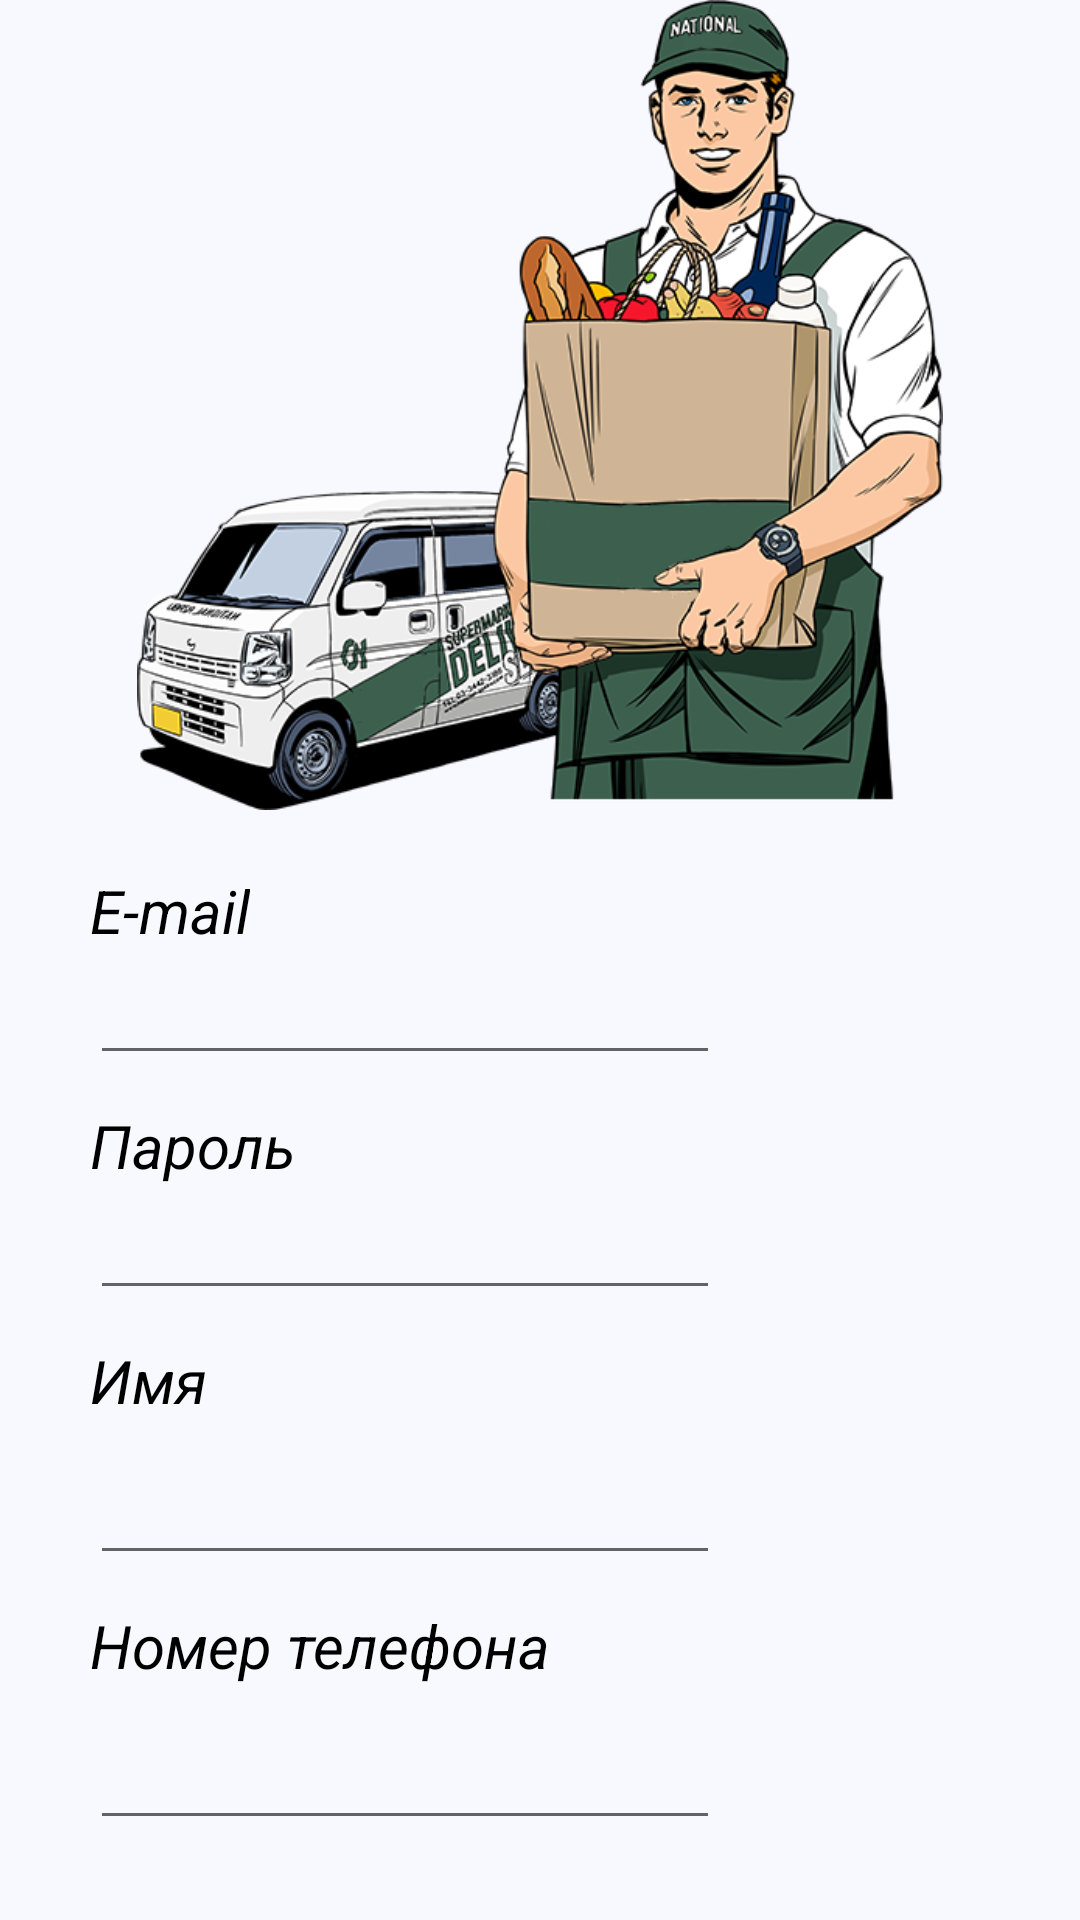

This screen was rendered from an Android layout file. Write that file and the resources it references.
<!-- AndroidManifest.xml: application theme Theme.DeliveryOfProducts -->
<!-- res/layout/activity_main4.xml -->
<?xml version="1.0" encoding="utf-8"?>
<androidx.constraintlayout.widget.ConstraintLayout xmlns:android="http://schemas.android.com/apk/res/android"
    xmlns:app="http://schemas.android.com/apk/res-auto"
    xmlns:tools="http://schemas.android.com/tools"
    android:layout_width="match_parent"
    android:layout_height="match_parent"
    tools:context=".MainActivity4"
    android:background="#F8F8FF">

    <ImageView
        android:id="@+id/imageView"
        android:layout_width="match_parent"
        android:layout_height="270dp"
        app:srcCompat="@drawable/mantwo"
        tools:layout_editor_absoluteX="-2dp"
        tools:layout_editor_absoluteY="0dp"
        app:layout_constraintLeft_toLeftOf="parent"
        app:layout_constraintRight_toRightOf="parent"
        tools:ignore="MissingConstraints" />

    <TextView
        android:id="@+id/textView"
        android:layout_width="wrap_content"
        android:layout_height="wrap_content"
        android:layout_marginLeft="30dp"
        android:layout_marginTop="20dp"
        android:text="E-mail"
        android:textColor="@color/black"
        android:textSize="20dp"
        android:textStyle="italic"
        app:layout_constraintLeft_toLeftOf="parent"
        app:layout_constraintTop_toBottomOf="@id/imageView" />

    <EditText
        android:id="@+id/editTextTextEmailAddress2"
        android:layout_width="wrap_content"
        android:layout_height="wrap_content"
        android:layout_marginLeft="30dp"
        android:ems="10"
        android:inputType="textEmailAddress"
        app:layout_constraintLeft_toLeftOf="parent"
        app:layout_constraintTop_toBottomOf="@id/textView" />

    <TextView
        android:id="@+id/textView2"
        android:layout_width="wrap_content"
        android:layout_height="wrap_content"
        android:layout_marginLeft="30dp"
        android:layout_marginTop="10dp"
        android:text="Пароль"
        android:textColor="@color/black"
        android:textSize="20dp"
        android:textStyle="italic"
        app:layout_constraintLeft_toLeftOf="parent"
        app:layout_constraintTop_toBottomOf="@id/editTextTextEmailAddress2" />

    <EditText
        android:id="@+id/editTextTextPassword"
        android:layout_width="wrap_content"
        android:layout_height="wrap_content"
        android:layout_marginLeft="30dp"
        android:ems="10"
        android:inputType="textPassword"
        app:layout_constraintLeft_toLeftOf="parent"
        app:layout_constraintTop_toBottomOf="@id/textView2" />

    <TextView
        android:id="@+id/textView3"
        android:layout_width="wrap_content"
        android:layout_height="wrap_content"
        android:layout_marginLeft="30dp"
        android:layout_marginTop="10dp"
        android:text="Имя"
        android:textColor="@color/black"
        android:textSize="20dp"
        android:textStyle="italic"
        app:layout_constraintLeft_toLeftOf="parent"
        app:layout_constraintTop_toBottomOf="@id/editTextTextPassword" />

    <EditText
        android:id="@+id/editTextTextPersonName"
        android:layout_width="wrap_content"
        android:layout_height="wrap_content"
        android:ems="10"
        android:inputType="textPersonName"
        app:layout_constraintLeft_toLeftOf="parent"
        app:layout_constraintTop_toBottomOf="@id/textView3"
        android:layout_marginLeft="30dp"
        android:layout_marginTop="10dp"/>

    <TextView
        android:id="@+id/textView4"
        android:layout_width="wrap_content"
        android:layout_height="wrap_content"
        android:layout_marginLeft="30dp"
        android:layout_marginTop="10dp"
        android:text="Номер телефона"
        android:textColor="@color/black"
        android:textSize="20dp"
        android:textStyle="italic"
        app:layout_constraintLeft_toLeftOf="parent"
        app:layout_constraintTop_toBottomOf="@id/editTextTextPersonName" />

    <EditText
        android:id="@+id/editTextPhone"
        android:layout_width="wrap_content"
        android:layout_height="wrap_content"
        android:ems="10"
        android:inputType="phone"
        app:layout_constraintLeft_toLeftOf="parent"
        app:layout_constraintTop_toBottomOf="@id/textView4"
        android:layout_marginLeft="30dp"
        android:layout_marginTop="10dp" />

    <Button
        android:id="@+id/button3"
        android:layout_width="150dp"
        android:layout_height="wrap_content"
        android:layout_marginLeft="30dp"
        android:layout_marginTop="380dp"
        android:backgroundTint="#2F4F4F"
        android:onClick="signUp"
        android:text="Регистрация"
        app:layout_constraintLeft_toLeftOf="parent"
        app:layout_constraintTop_toBottomOf="@id/imageView" />

    <Button
        android:id="@+id/button4"
        android:layout_width="150dp"
        android:layout_height="wrap_content"
        android:layout_marginTop="380dp"
        android:layout_marginRight="30dp"
        android:backgroundTint="#2F4F4F"
        android:onClick="Click3"
        android:text="Отмена"
        app:layout_constraintRight_toRightOf="parent"
        app:layout_constraintTop_toBottomOf="@id/imageView" />

</androidx.constraintlayout.widget.ConstraintLayout>
<!-- resources referenced by this layout -->
<resources>
  <!-- drawable mantwo: png bitmap (drawable, 188663 bytes) -->
  <style name="Theme.DeliveryOfProducts" parent="Theme.MaterialComponents.DayNight.DarkActionBar">
          
          <item name="colorPrimary">@color/purple_500</item>
          <item name="colorPrimaryVariant">@color/purple_700</item>
          <item name="colorOnPrimary">@color/white</item>
          
          <item name="colorSecondary">@color/teal_200</item>
          <item name="colorSecondaryVariant">@color/teal_700</item>
          <item name="colorOnSecondary">@color/black</item>
          
          <item name="android:statusBarColor" tools:targetApi="l">?attr/colorPrimaryVariant</item>
          
      </style>
  <!-- not gathered from this repository: default colours our renderer supplied (Android Studio template values) -->
  <color name="purple_500">#FF6200EE</color>
  <color name="purple_700">#FF3700B3</color>
  <color name="teal_200">#FF03DAC5</color>
  <color name="teal_700">#FF018786</color>
  <color name="black">#FF000000</color>
  <color name="white">#FFFFFFFF</color>
</resources>
